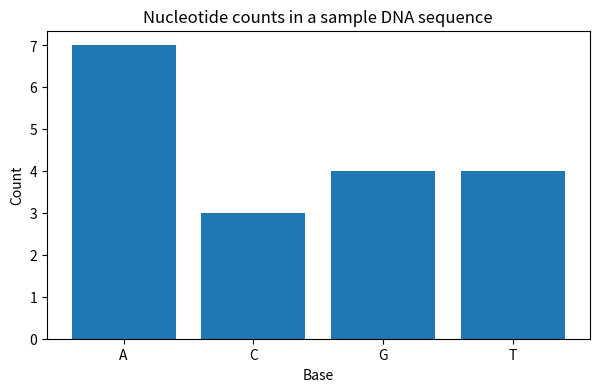

This figure's Python source:
import math
import pandas as pd
import matplotlib.pyplot as plt
from collections import Counter


def GC_content(dna_string):
    ''' calculate %GC in dna_string (uppercase ACTG) '''
    GC = 0
    for nuc in dna_string: # iterate over dna_string
        if nuc == "C" or nuc == "G":
            GC += 1 # equal to GC = GC+1
    return 100*GC/len(dna_string)


GC_content("GT")


GC_content("CCG")


GC_content("TTAGACCAGTAGAAGTAC")


sample_dna = "TTAGACCAGTAGAAGTAC"
counts = Counter(sample_dna)

bases = ["A", "C", "G", "T"]
values = [counts.get(base, 0) for base in bases]

plt.figure(figsize=(7, 4))
plt.bar(bases, values)
plt.title("Nucleotide counts in a sample DNA sequence")
plt.xlabel("Base")
plt.ylabel("Count")
plt.show()


seq = "TTAGACCAGTAGAAGTAC"

plt.figure(figsize=(12, 2.6))
ax = plt.gca()
ax.set_xlim(-0.5, len(seq) - 0.5)
ax.set_ylim(0, 1)

for i, base in enumerate(seq):
    ax.text(i, 0.6, base, ha="center", va="center", fontsize=14)
    ax.text(i, 0.2, str(i), ha="center", va="center", fontsize=10)

ax.set_xticks([])
ax.set_yticks([])
ax.set_title("Sequence strip: base and index")
for spine in ax.spines.values():
    spine.set_visible(False)
plt.show()


x = 5
type(x)


y = 0.001
type(y)


type(True)


s1 = "drosophila"
type(s1)


type("45")


lst = [1, 2, 3, "hello", 0.001]
type(lst)


x = 5
type(x)


x = "drosophila"
type(x)


8/5


8//5


3*4+5


3*(4+5)


x = 3
y = 4

x == y


x == y-1


x < y


x == 3 and x == y


x == y or x == y-1


not (x == y or x == y-1)


x = 5.2
int(x)


y = 8
float(y)


str(56)


int("34")


list("TATAAA")


"".join(['T', 'A', 'T', 'A', 'A', 'A'])


positive_aa = ["Lysine", "Arginine"]
negative_aa = ["Aspartic acid", "Glutamic acid"]
charged = positive_aa + negative_aa
charged


organism = "drosophila"
organism[0]


organism[5]


len(organism)


organism[0:4]


organism[0:len(organism):2]


"phila" in organism


1 in [1,2,3]


organism = "drosophila"
start = 0
end = 4

plt.figure(figsize=(10, 2.6))
ax = plt.gca()
ax.set_xlim(-0.5, len(organism) - 0.5)
ax.set_ylim(0, 1)

for i, ch in enumerate(organism):
    y = 0.65 if start <= i < end else 0.35
    ax.text(i, y, ch, ha="center", va="center", fontsize=14)
    ax.text(i, 0.08, str(i), ha="center", va="center", fontsize=10)

ax.set_xticks([])
ax.set_yticks([])
ax.set_title(f'Slicing example: organism[{start}:{end}] -> "{organism[start:end]}"')
for spine in ax.spines.values():
    spine.set_visible(False)
plt.show()


result = GC_content("TTAGACCAGTAGAAGTAC")
print(result)


def modify(list, i, value):
    list[i] = value
    return None


L = [1,2,3]
res = modify(L, 0, 99)
print(L)
print(res)


def state(Tm, Tv, T):
    ''' return the state of material with Tm and Tv at temperature T '''
    if T < Tm:
        return "solid"
    else:
        if T < Tv:
            return "liquid"
        else:
            return "gas"


state(0, 100, 25)


def basic_aa_perc(prot):
    ''' return percentage of basic amino acids in protein '''
    basic = 0
    basic_aa_list = ["K", "H", "R"]
    for aa in prot:
        if aa in basic_aa_list:
            basic += 1
    return 100*basic/len(prot)


basic_aa_perc("MHKRAGG")


def GC_content3(dna_string):
    ''' calculate %GC in dna string (uppercase ACTG) '''
    GC = 0
    i = 0
    while i < len(dna_string):
        if dna_string[i] == "C" or dna_string [i] == "G":
            GC += 1
        i += 1
    return 100*GC/len(dna_string)


GC_content3("TTAGACCAGTAGAAGTAC")
